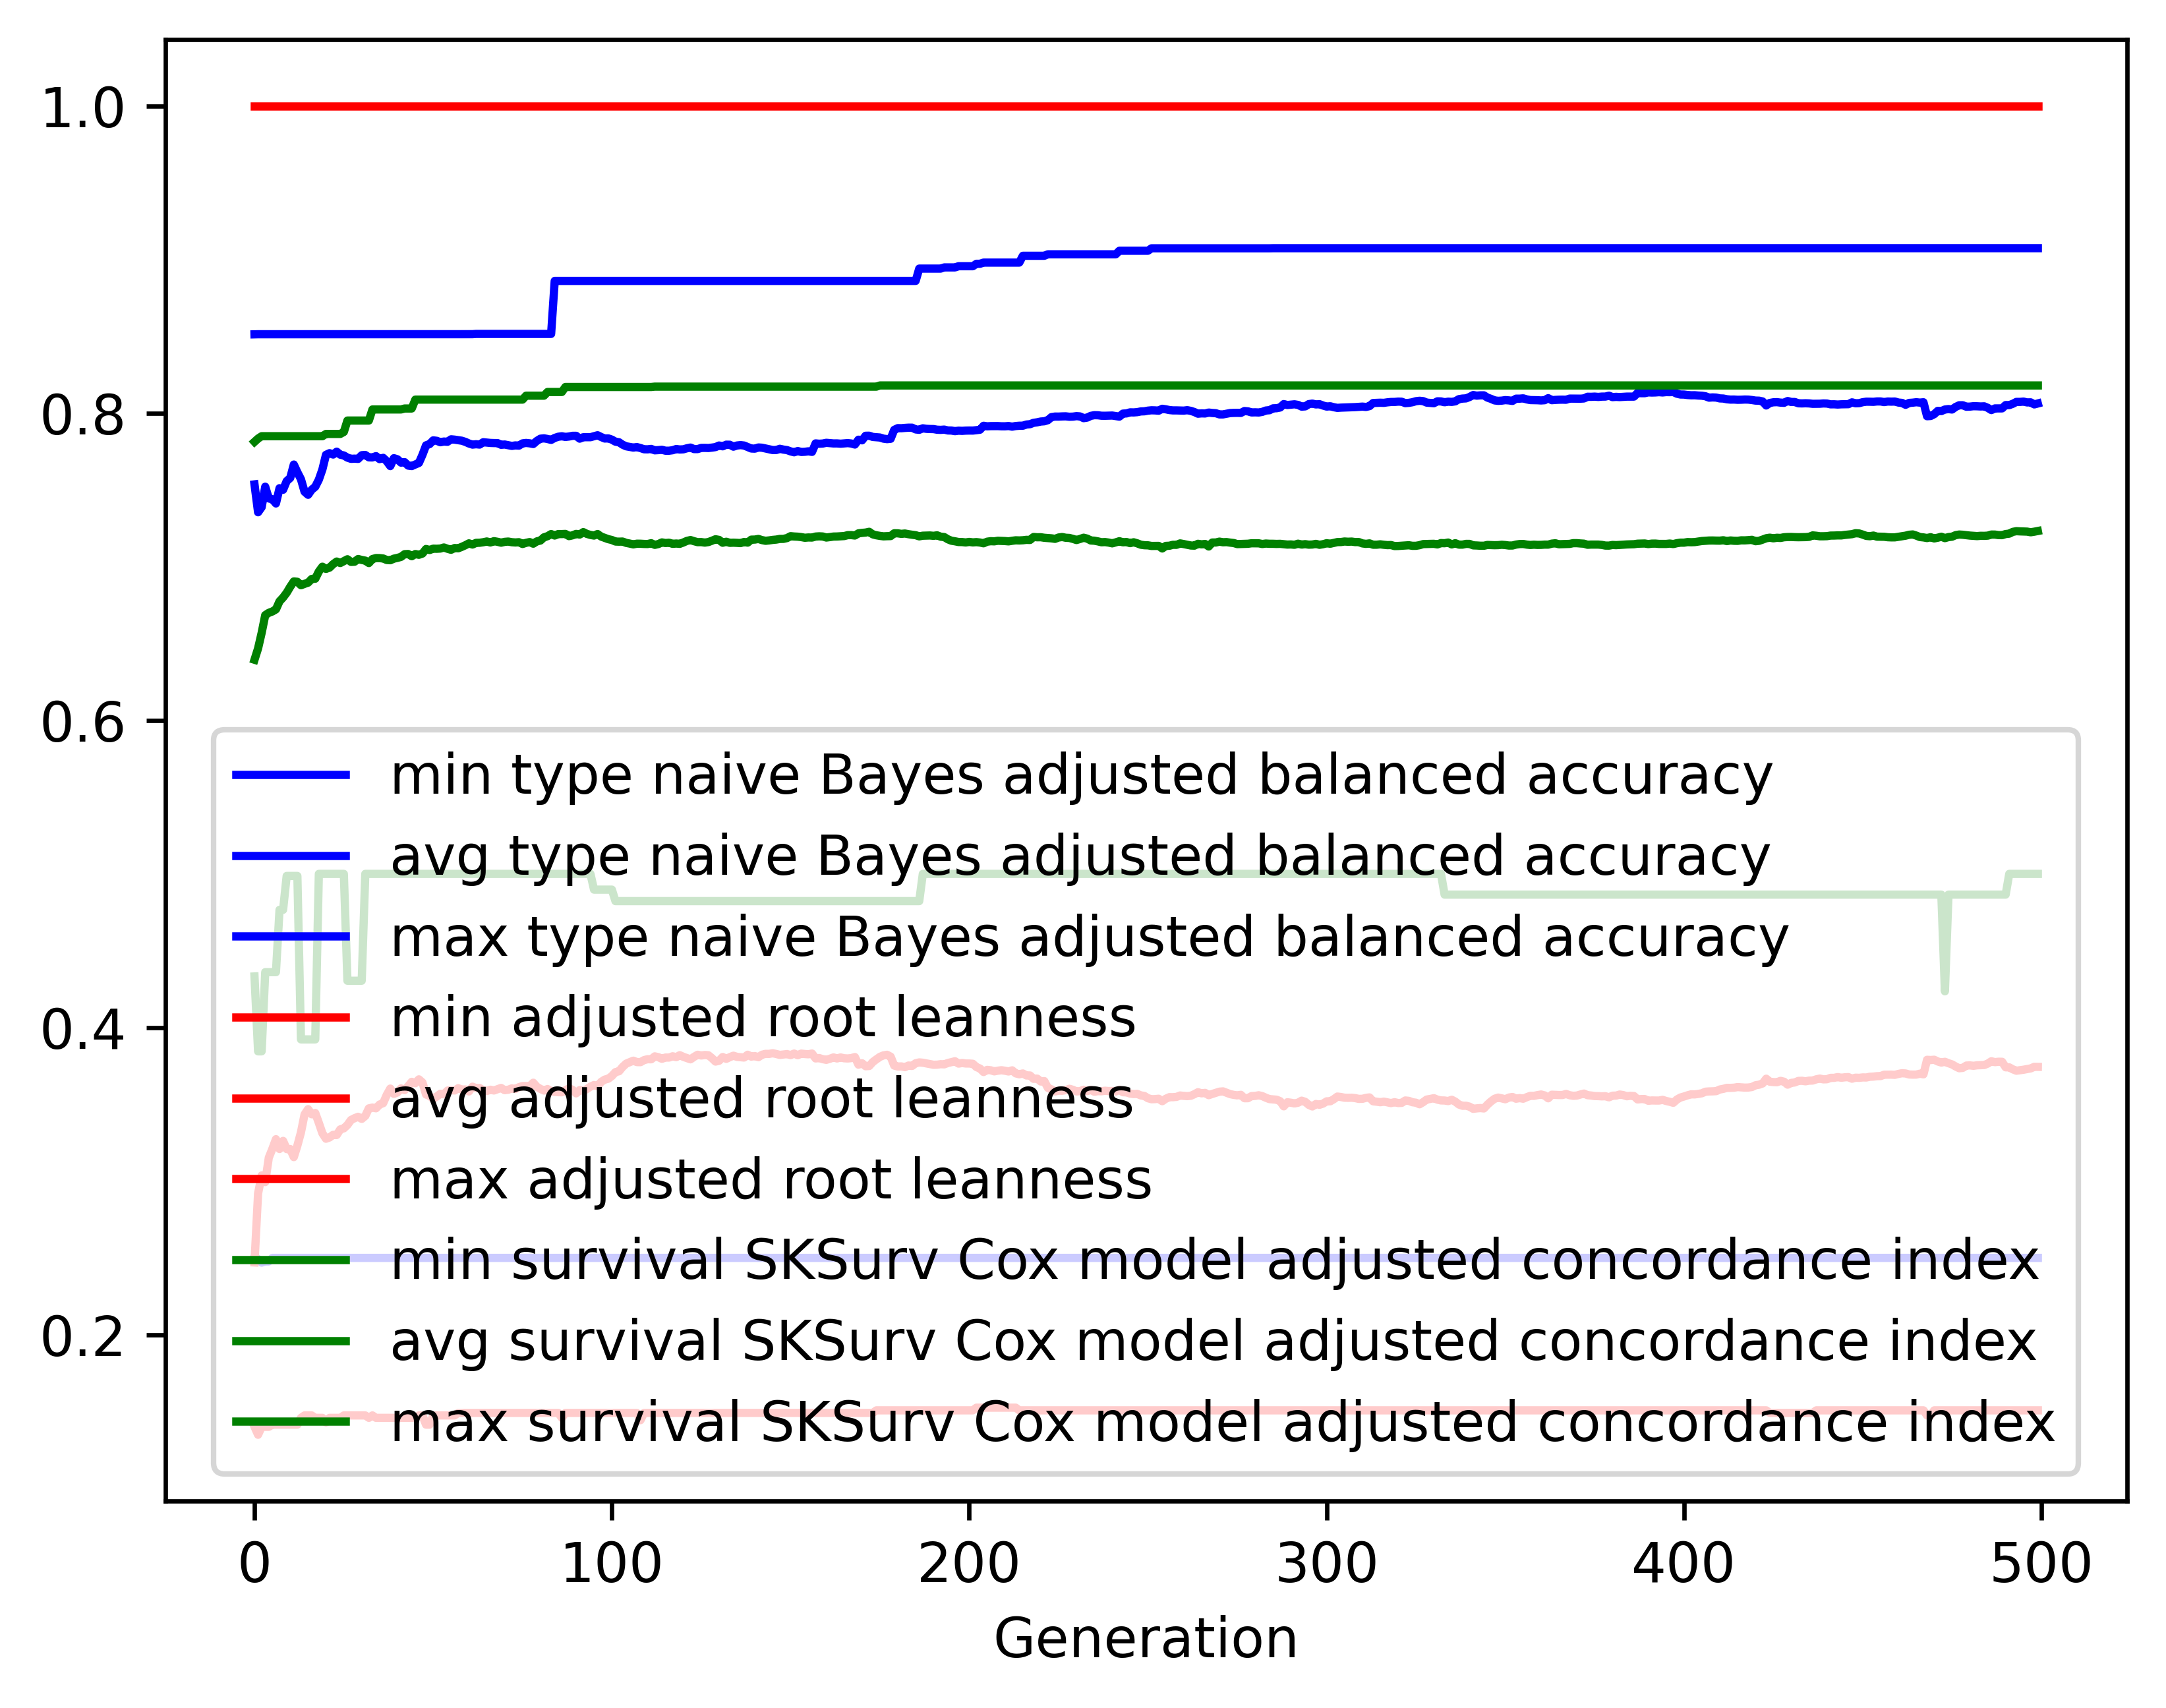

The file beside this chart, header and first rows:
gen, evals, gen_feats, explored, type naive Bayes adjusted balanced accur…, type naive Bayes adjusted balanced accur…, type naive Bayes adjusted balanced accur…, type naive Bayes adjusted balanced accur…, adjusted root leanness_min, adjusted root leanness_avg, adjusted root leanness_max, adjusted root leanness_std, survival SKSurv Cox model adjusted conco…, survival SKSurv Cox model adjusted conco…, survival SKSurv Cox model adjusted conco…, survival SKSurv Cox model adjusted conco…
0, 500, 481, 481, 0.2492, 0.7536, 0.8512, 0.1259, 0.14, 0.247, 1.0, 0.1444, 0.4332, 0.6394, 0.7813, 0.05565
1, 504, 698, 712, 0.2492, 0.7354, 0.8513, 0.1408, 0.1348, 0.292, 1.0, 0.145, 0.3845, 0.6468, 0.7834, 0.0634
2, 500, 761, 936, 0.2469, 0.7387, 0.8513, 0.1375, 0.14, 0.3037, 1.0, 0.1488, 0.3845, 0.6569, 0.7849, 0.06258
3, 500, 812, 1177, 0.2477, 0.7521, 0.8513, 0.1248, 0.14, 0.2993, 1.0, 0.1444, 0.436, 0.6684, 0.7849, 0.05677
4, 500, 822, 1389, 0.2477, 0.7444, 0.8513, 0.1302, 0.14, 0.3152, 1.0, 0.1477, 0.436, 0.6699, 0.7849, 0.05821
5, 500, 822, 1576, 0.25, 0.7439, 0.8513, 0.1339, 0.1414, 0.321, 1.0, 0.1509, 0.436, 0.6708, 0.7849, 0.06056
6, 500, 821, 1744, 0.25, 0.7411, 0.8513, 0.1361, 0.1414, 0.3273, 1.0, 0.1509, 0.436, 0.6722, 0.7849, 0.06043
7, 500, 847, 1930, 0.25, 0.7511, 0.8513, 0.1305, 0.1414, 0.3209, 1.0, 0.1494, 0.4766, 0.6774, 0.7849, 0.05759
8, 500, 823, 2078, 0.25, 0.7501, 0.8513, 0.1308, 0.1414, 0.3262, 1.0, 0.15, 0.4766, 0.6799, 0.7849, 0.05802
9, 500, 842, 2236, 0.25, 0.7557, 0.8513, 0.1283, 0.1414, 0.3208, 1.0, 0.1472, 0.4986, 0.683, 0.7849, 0.05871
10, 500, 851, 2375, 0.25, 0.7578, 0.8513, 0.1248, 0.1414, 0.3209, 1.0, 0.1443, 0.4986, 0.6869, 0.7849, 0.05613
11, 500, 830, 2496, 0.25, 0.7665, 0.8513, 0.116, 0.1414, 0.3156, 1.0, 0.1388, 0.4986, 0.6904, 0.7849, 0.05407
12, 500, 910, 2636, 0.25, 0.7615, 0.8513, 0.1208, 0.1414, 0.3231, 1.0, 0.1446, 0.4986, 0.6901, 0.7849, 0.05839
13, 500, 875, 2765, 0.25, 0.7569, 0.8513, 0.1221, 0.1459, 0.3317, 1.0, 0.1466, 0.3922, 0.6879, 0.7849, 0.06115
14, 500, 894, 2900, 0.25, 0.7488, 0.8513, 0.1249, 0.1474, 0.3434, 1.0, 0.1453, 0.3922, 0.6888, 0.7849, 0.06063
15, 500, 889, 3017, 0.25, 0.7468, 0.8513, 0.1267, 0.1474, 0.3468, 1.0, 0.148, 0.3922, 0.6896, 0.7849, 0.06242
16, 500, 894, 3118, 0.25, 0.7501, 0.8513, 0.1294, 0.1474, 0.3435, 1.0, 0.1488, 0.3922, 0.692, 0.7849, 0.06068
17, 500, 872, 3229, 0.25, 0.752, 0.8513, 0.1272, 0.1459, 0.3443, 1.0, 0.1485, 0.3922, 0.6921, 0.7849, 0.06119
18, 500, 884, 3339, 0.25, 0.7566, 0.8513, 0.125, 0.1459, 0.3379, 1.0, 0.1461, 0.5, 0.6968, 0.7849, 0.058
19, 500, 874, 3438, 0.25, 0.7633, 0.8513, 0.1219, 0.1459, 0.3311, 1.0, 0.1451, 0.5, 0.7, 0.7849, 0.05724
20, 500, 911, 3549, 0.25, 0.7728, 0.8513, 0.1165, 0.1429, 0.3276, 1.0, 0.144, 0.5, 0.6985, 0.7864, 0.05885
21, 500, 898, 3654, 0.25, 0.7739, 0.8513, 0.1153, 0.1459, 0.3284, 1.0, 0.1427, 0.5, 0.6994, 0.7864, 0.06043
22, 500, 902, 3763, 0.25, 0.773, 0.8513, 0.116, 0.1459, 0.3301, 1.0, 0.1445, 0.5, 0.7016, 0.7864, 0.06079
23, 500, 896, 3860, 0.25, 0.7749, 0.8513, 0.1125, 0.1459, 0.33, 1.0, 0.1416, 0.5, 0.7033, 0.7864, 0.06001
24, 500, 889, 3944, 0.25, 0.7729, 0.8513, 0.1154, 0.1459, 0.3337, 1.0, 0.1418, 0.5, 0.7024, 0.7864, 0.05988
25, 500, 881, 4014, 0.25, 0.7724, 0.8513, 0.1157, 0.1474, 0.3343, 1.0, 0.1416, 0.5, 0.7036, 0.7877, 0.06065
26, 500, 900, 4092, 0.25, 0.771, 0.8513, 0.1154, 0.1474, 0.3366, 1.0, 0.1411, 0.4304, 0.7048, 0.7951, 0.06235
27, 500, 882, 4171, 0.25, 0.7702, 0.8513, 0.1175, 0.1474, 0.3398, 1.0, 0.1426, 0.4304, 0.7031, 0.7951, 0.06311
28, 500, 872, 4233, 0.25, 0.7703, 0.8513, 0.1174, 0.1474, 0.341, 1.0, 0.1429, 0.4304, 0.7032, 0.7951, 0.06292
29, 500, 877, 4301, 0.25, 0.7702, 0.8513, 0.1176, 0.1474, 0.3419, 1.0, 0.1427, 0.4304, 0.705, 0.7951, 0.06262
30, 500, 910, 4354, 0.25, 0.7725, 0.8513, 0.1159, 0.1474, 0.3405, 1.0, 0.1441, 0.4304, 0.7044, 0.7951, 0.06541
31, 500, 885, 4412, 0.25, 0.7727, 0.8513, 0.1152, 0.1474, 0.3424, 1.0, 0.1438, 0.5, 0.7039, 0.7951, 0.06559
32, 500, 886, 4481, 0.25, 0.7711, 0.8513, 0.116, 0.1459, 0.3473, 1.0, 0.1425, 0.5, 0.7023, 0.7951, 0.0659
33, 500, 874, 4540, 0.25, 0.7711, 0.8513, 0.1161, 0.1474, 0.3479, 1.0, 0.1414, 0.5, 0.7049, 0.8023, 0.06474
34, 500, 863, 4592, 0.25, 0.7719, 0.8513, 0.1158, 0.1459, 0.3474, 1.0, 0.1414, 0.5, 0.7056, 0.8023, 0.06564
35, 500, 877, 4651, 0.25, 0.77, 0.8513, 0.1162, 0.1459, 0.3498, 1.0, 0.1407, 0.5, 0.7056, 0.8023, 0.06494
36, 500, 902, 4704, 0.25, 0.7709, 0.8513, 0.1137, 0.1459, 0.3507, 1.0, 0.1416, 0.5, 0.7053, 0.8023, 0.0657
37, 500, 896, 4745, 0.25, 0.7686, 0.8513, 0.1157, 0.1459, 0.3561, 1.0, 0.1416, 0.5, 0.7043, 0.8023, 0.06601
38, 500, 876, 4788, 0.25, 0.7655, 0.8513, 0.1157, 0.1459, 0.3602, 1.0, 0.1408, 0.5, 0.7042, 0.8023, 0.06616
39, 500, 893, 4841, 0.25, 0.7706, 0.8513, 0.1083, 0.1459, 0.3568, 1.0, 0.139, 0.5, 0.7052, 0.8023, 0.06643
40, 500, 909, 4884, 0.25, 0.7699, 0.8513, 0.11, 0.1459, 0.3577, 1.0, 0.139, 0.5, 0.7057, 0.8023, 0.06621
41, 500, 854, 4922, 0.25, 0.7677, 0.8513, 0.1107, 0.1459, 0.3603, 1.0, 0.1389, 0.5, 0.7064, 0.8023, 0.06541
42, 500, 866, 4954, 0.25, 0.768, 0.8513, 0.1112, 0.1459, 0.3592, 1.0, 0.1388, 0.5, 0.7081, 0.803, 0.0647
43, 500, 859, 4997, 0.25, 0.7658, 0.8513, 0.1119, 0.1459, 0.3618, 1.0, 0.1392, 0.5, 0.7082, 0.803, 0.06379
44, 500, 891, 5036, 0.25, 0.7655, 0.8513, 0.113, 0.1459, 0.3646, 1.0, 0.1392, 0.5, 0.7068, 0.803, 0.06445
45, 500, 885, 5068, 0.25, 0.7665, 0.8513, 0.1111, 0.1459, 0.3637, 1.0, 0.1401, 0.5, 0.7082, 0.8088, 0.06496
46, 500, 898, 5107, 0.25, 0.7675, 0.8513, 0.1119, 0.1474, 0.3662, 1.0, 0.1401, 0.5, 0.7077, 0.8088, 0.06472
47, 500, 899, 5139, 0.25, 0.7728, 0.8513, 0.1047, 0.1474, 0.3642, 1.0, 0.1382, 0.5, 0.7085, 0.8088, 0.06456
48, 500, 879, 5170, 0.25, 0.779, 0.8513, 0.1002, 0.1414, 0.3564, 1.0, 0.1354, 0.5, 0.7115, 0.8088, 0.0642
49, 500, 899, 5205, 0.25, 0.7798, 0.8513, 0.1039, 0.1414, 0.3555, 1.0, 0.1371, 0.5, 0.7108, 0.8088, 0.06559
50, 500, 902, 5233, 0.25, 0.7822, 0.8513, 0.1002, 0.1474, 0.3536, 1.0, 0.1348, 0.5, 0.7117, 0.8088, 0.06529
51, 500, 908, 5253, 0.25, 0.7819, 0.8513, 0.1001, 0.1474, 0.355, 1.0, 0.1344, 0.5, 0.7116, 0.8088, 0.06526
52, 500, 924, 5280, 0.25, 0.781, 0.8513, 0.1001, 0.1474, 0.3568, 1.0, 0.1341, 0.5, 0.7118, 0.8088, 0.06547
53, 500, 879, 5302, 0.25, 0.7815, 0.8513, 0.09869, 0.1474, 0.3565, 1.0, 0.1332, 0.5, 0.7125, 0.8088, 0.06553
54, 500, 891, 5323, 0.25, 0.7813, 0.8513, 0.09864, 0.1474, 0.3589, 1.0, 0.1321, 0.5, 0.7116, 0.8088, 0.06428
55, 500, 867, 5351, 0.25, 0.7829, 0.8513, 0.09403, 0.1474, 0.3592, 1.0, 0.1302, 0.5, 0.711, 0.8088, 0.06449
56, 500, 877, 5367, 0.25, 0.7827, 0.8513, 0.09499, 0.1474, 0.359, 1.0, 0.1303, 0.5, 0.7121, 0.8088, 0.06285
57, 500, 891, 5388, 0.25, 0.7823, 0.8513, 0.0949, 0.1491, 0.3605, 1.0, 0.1296, 0.5, 0.712, 0.8088, 0.06303
58, 500, 904, 5404, 0.25, 0.782, 0.8513, 0.09486, 0.1491, 0.3595, 1.0, 0.1307, 0.5, 0.7129, 0.8088, 0.06337
59, 500, 900, 5415, 0.25, 0.7812, 0.8514, 0.09557, 0.1491, 0.3597, 1.0, 0.1316, 0.5, 0.7139, 0.8088, 0.06337
... 440 more rows
